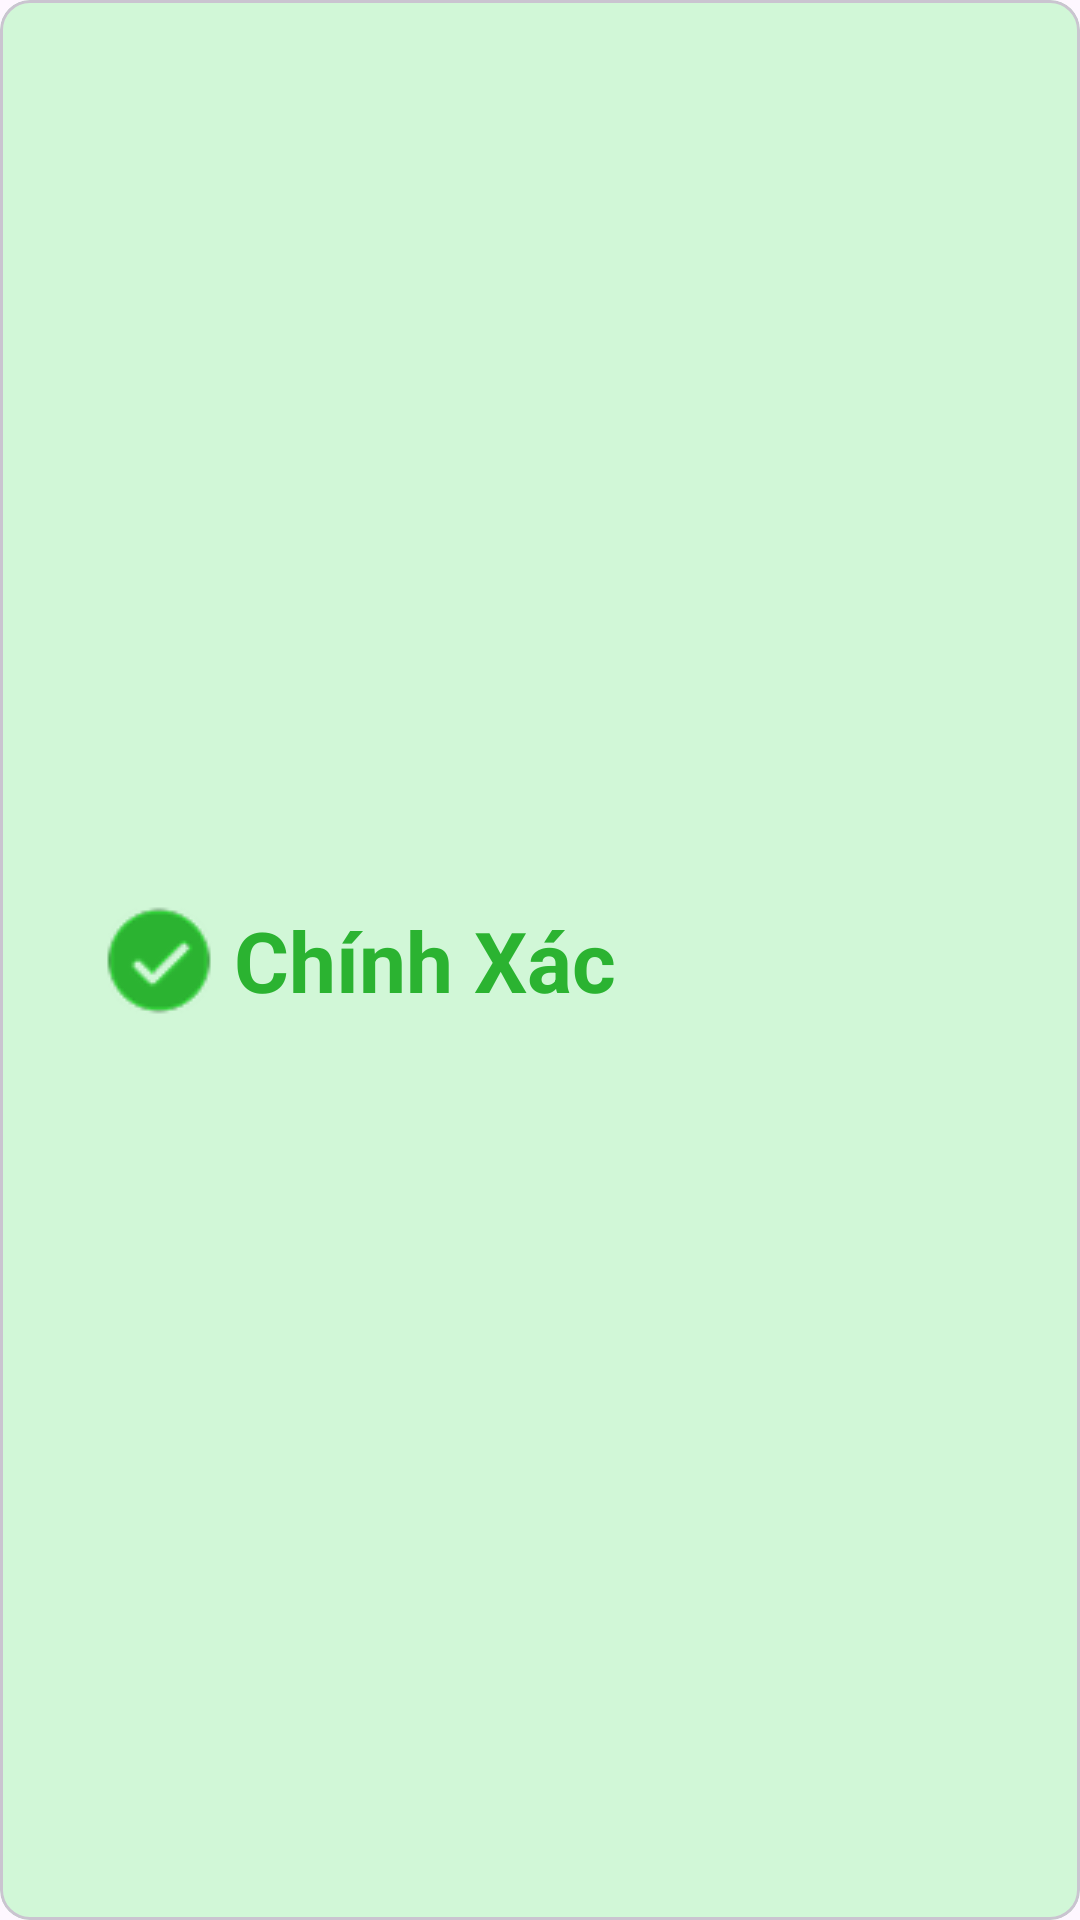

Android layout source for this screen:
<!-- AndroidManifest.xml: application theme Theme.EnglishApp -->
<!-- res/layout/correct_answer_view.xml -->
<?xml version="1.0" encoding="utf-8"?>
<com.google.android.material.card.MaterialCardView xmlns:android="http://schemas.android.com/apk/res/android"
    xmlns:app="http://schemas.android.com/apk/res-auto"
    xmlns:tools="http://schemas.android.com/tools"
    android:id="@+id/correct_answer"
    android:layout_width="350dp"
    android:layout_height="80dp"
    android:layout_marginLeft="10dp"
    android:layout_marginRight="10dp"
    android:background="#E6CDF8D3"
    android:backgroundTint="#E6CDF8D3"
    app:cardCornerRadius="10dp">

        <androidx.constraintlayout.widget.ConstraintLayout
            android:id="@+id/constraintLayout"
            android:layout_width="match_parent"
            android:layout_height="match_parent"
            app:layout_constraintEnd_toEndOf="parent"
            android:paddingLeft="32dp"
            app:layout_constraintStart_toStartOf="parent"
            app:layout_constraintTop_toTopOf="parent">
            <ImageView
                android:id="@+id/imageView3"
                android:layout_width="wrap_content"
                android:layout_height="wrap_content"
                android:background="@drawable/ic_correct"
                app:layout_constraintBottom_toBottomOf="parent"
                app:layout_constraintTop_toTopOf="parent">

            </ImageView>

            <TextView
                android:id="@+id/tvStatus"
                android:layout_width="wrap_content"
                android:layout_height="wrap_content"
                android:text="Chính Xác"
                android:textColor="#2BB331"
                android:textSize="28sp"
                android:textStyle="bold"
                android:layout_marginStart="4dp"
                app:layout_constraintBottom_toBottomOf="parent"
                app:layout_constraintStart_toEndOf="@+id/imageView3"
                app:layout_constraintTop_toTopOf="parent" />
        </androidx.constraintlayout.widget.ConstraintLayout>



</com.google.android.material.card.MaterialCardView>
<!-- resources referenced by this layout -->
<resources>
  <!-- drawable ic_correct: png bitmap (drawable, 1974 bytes) -->
  <style name="Theme.EnglishApp" parent="Base.Theme.EnglishApp" />
  <style name="Base.Theme.EnglishApp" parent="Theme.Material3.DayNight.NoActionBar">
          
          
      </style>
</resources>
